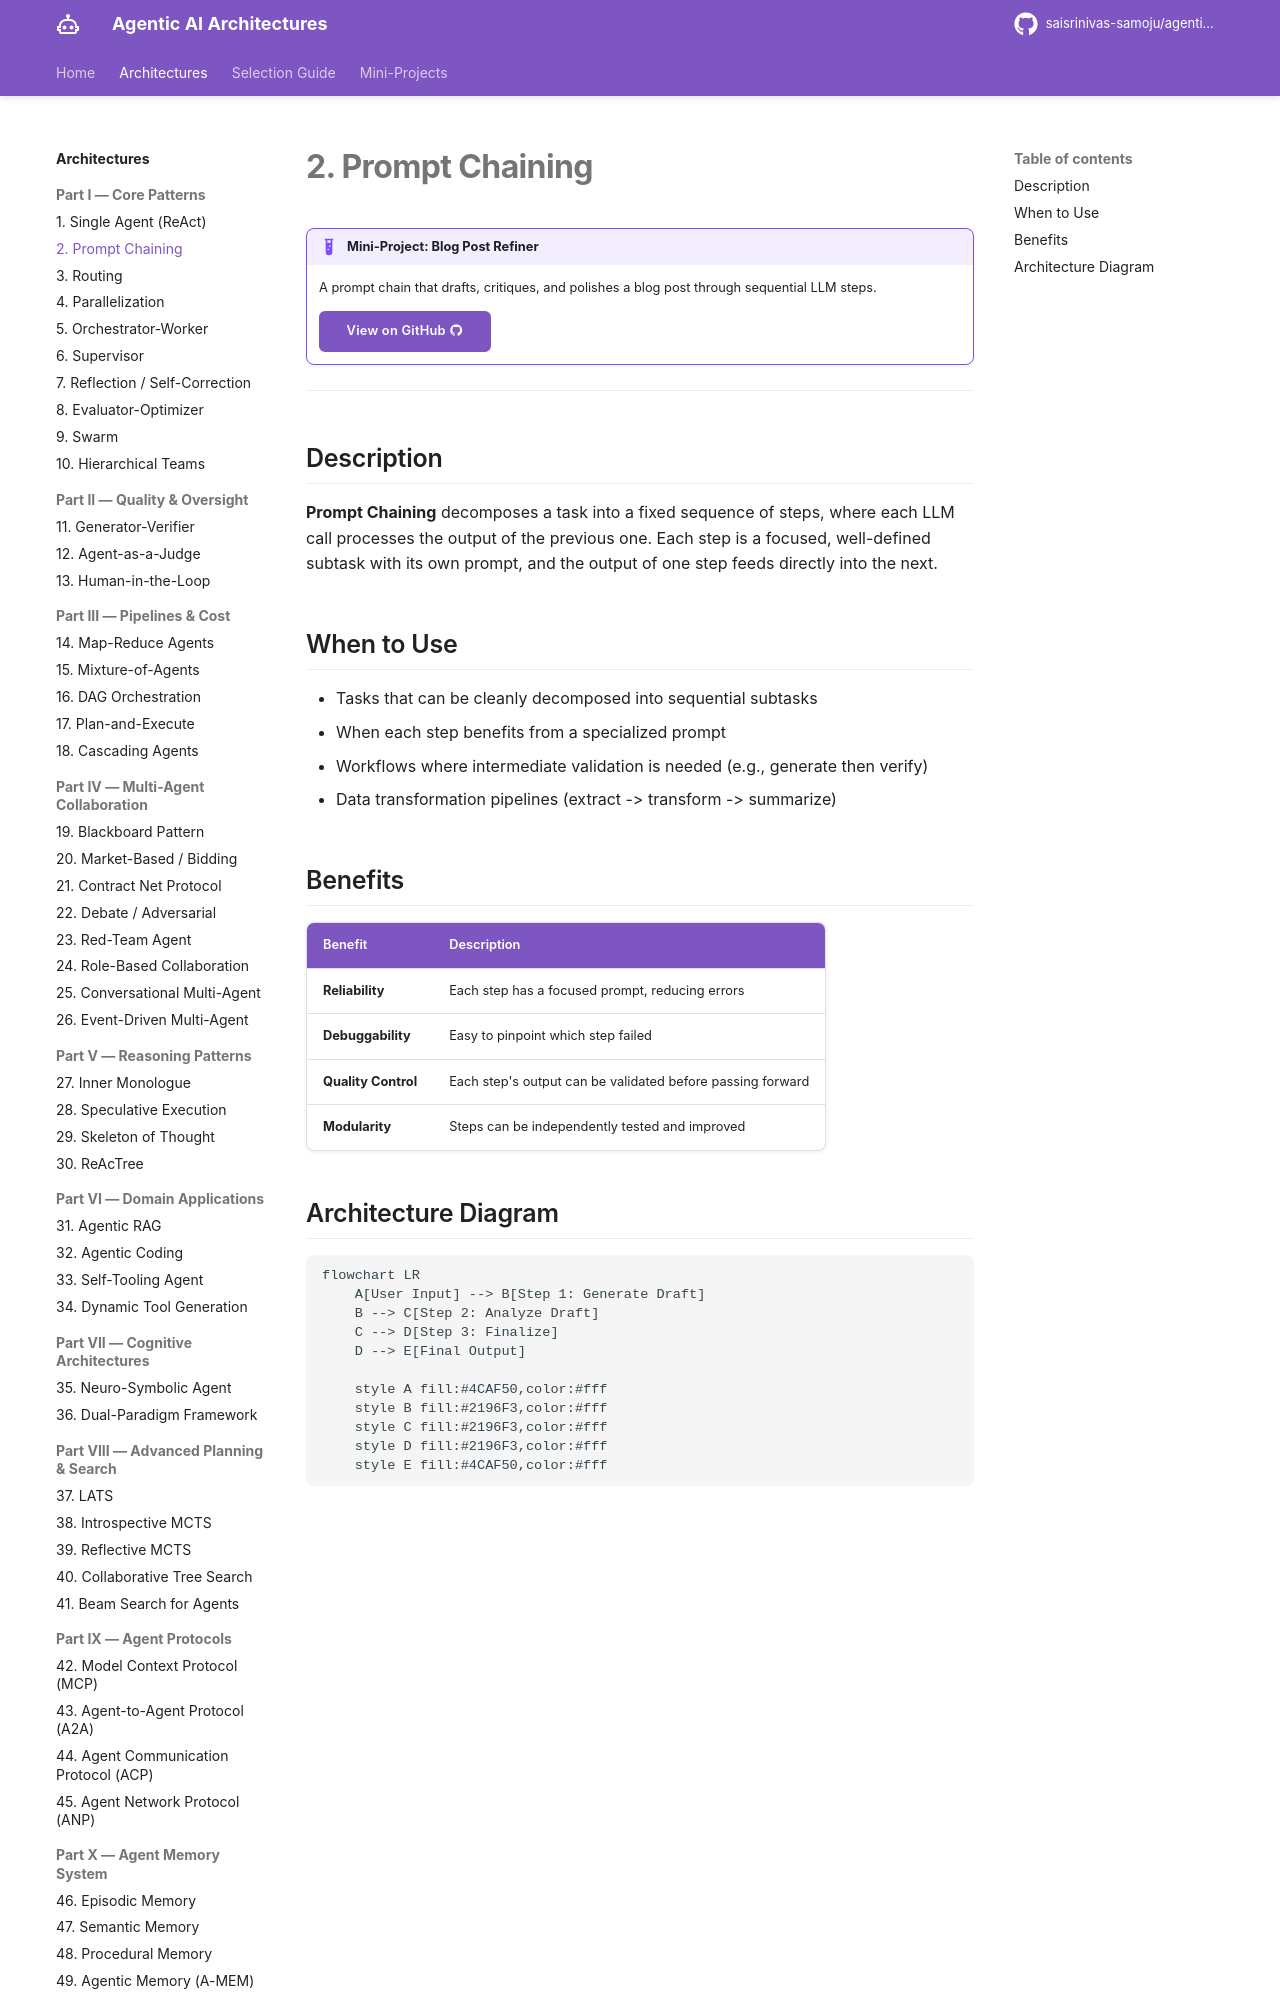

repository: saisrinivas-samoju/agentic_architectures · page: architectures/prompt-chaining/index.html · generator: mkdocs

# 2. Prompt Chaining

!!! example "Mini-Project: Blog Post Refiner"
    A prompt chain that drafts, critiques, and polishes a blog post through sequential LLM steps.

    [View on GitHub :material-github:](https://github.com/saisrinivas-samoju/agentic_architectures/blob/main/mini-projects/02-blog-post-refiner.ipynb){ .md-button .md-button--primary }

---

## Description

**Prompt Chaining** decomposes a task into a fixed sequence of steps, where each LLM call processes the output of the previous one. Each step is a focused, well-defined subtask with its own prompt, and the output of one step feeds directly into the next.

## When to Use

- Tasks that can be cleanly decomposed into sequential subtasks
- When each step benefits from a specialized prompt
- Workflows where intermediate validation is needed (e.g., generate then verify)
- Data transformation pipelines (extract -> transform -> summarize)
